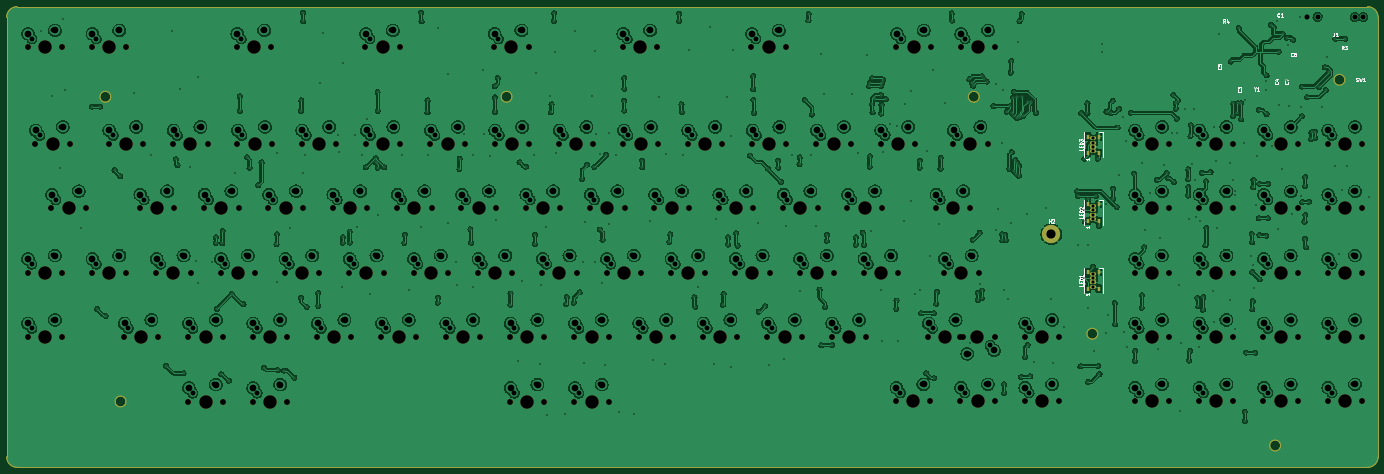
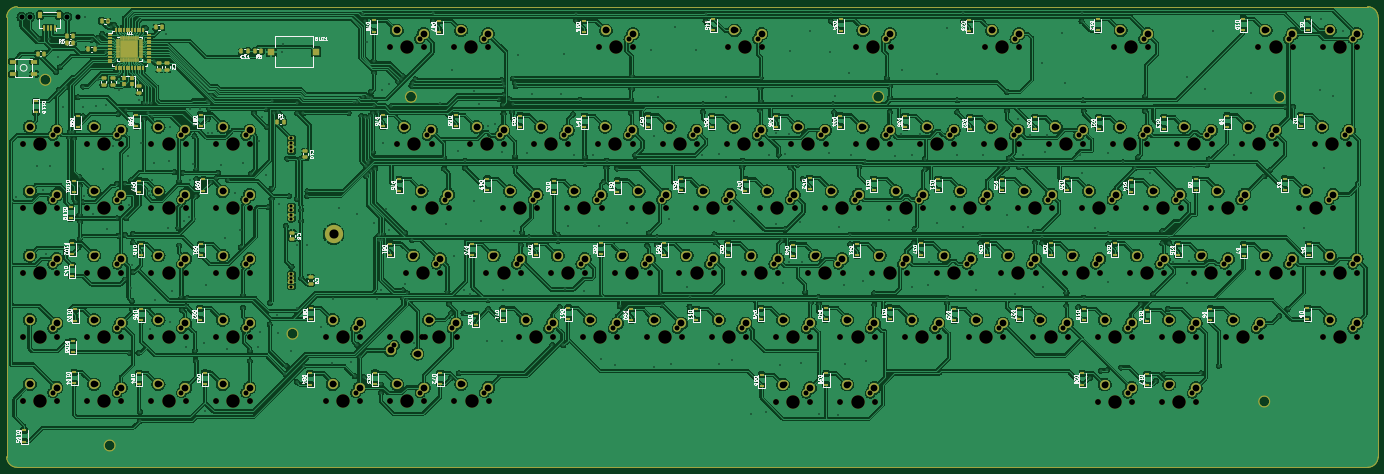
Circuit board: 9 layer files. Board 405.0 x 136.0 mm.
- bottom_copper: necpc8801l-B_Cu.gbr (1924106 bytes)
- bottom_mask: necpc8801l-B_Mask.gbr (36153 bytes)
- bottom_silk: necpc8801l-B_Silkscreen.gbr (254920 bytes)
- outline: necpc8801l-Edge_Cuts.gbr (1652 bytes)
- top_copper: necpc8801l-F_Cu.gbr (1287328 bytes)
- top_mask: necpc8801l-F_Mask.gbr (12932 bytes)
- top_silk: necpc8801l-F_Silkscreen.gbr (30712 bytes)
- drill: necpc8801l-NPTH.drl (4710 bytes)
- drill: necpc8801l-PTH.drl (14862 bytes)

=== bottom_copper: necpc8801l-B_Cu.gbr (1924106 bytes, source omitted) ===
=== bottom_mask: necpc8801l-B_Mask.gbr (36153 bytes, source omitted) ===
=== bottom_silk: necpc8801l-B_Silkscreen.gbr (254920 bytes, source omitted) ===
=== outline: necpc8801l-Edge_Cuts.gbr ===
%TF.GenerationSoftware,KiCad,Pcbnew,(6.99.0-4502-gf1556ed801-dirty)*%
%TF.CreationDate,2022-12-15T20:46:47-05:00*%
%TF.ProjectId,necpc8801l,6e656370-6338-4383-9031-6c2e6b696361,rev?*%
%TF.SameCoordinates,Original*%
%TF.FileFunction,Profile,NP*%
%FSLAX46Y46*%
G04 Gerber Fmt 4.6, Leading zero omitted, Abs format (unit mm)*
G04 Created by KiCad (PCBNEW (6.99.0-4502-gf1556ed801-dirty)) date 2022-12-15 20:46:47*
%MOMM*%
%LPD*%
G01*
G04 APERTURE LIST*
%TA.AperFunction,Profile*%
%ADD10C,0.150000*%
%TD*%
%TA.AperFunction,Profile*%
%ADD11C,0.050000*%
%TD*%
G04 APERTURE END LIST*
D10*
X401934500Y-136030000D02*
G75*
G03*
X404982500Y-132982000I0J3048000D01*
G01*
X3034500Y-32000D02*
G75*
G03*
X-13500Y-3080000I2J-3048002D01*
G01*
X-13500Y-132982000D02*
G75*
G03*
X3034500Y-136030000I3048000J0D01*
G01*
D11*
X3034500Y-136030000D02*
X401934500Y-136030000D01*
X404982500Y-132982000D02*
X404982500Y-3080000D01*
X-13500Y-3080000D02*
X-13500Y-132982000D01*
X255507999Y-31999D02*
X3034500Y-32000D01*
X255507999Y-31999D02*
X401934500Y-32000D01*
X376225192Y-129605000D02*
G75*
G03*
X376225192Y-129605000I-1625192J0D01*
G01*
X395225192Y-21600000D02*
G75*
G03*
X395225192Y-21600000I-1625192J0D01*
G01*
X149225192Y-26605000D02*
G75*
G03*
X149225192Y-26605000I-1625192J0D01*
G01*
X30725192Y-26605000D02*
G75*
G03*
X30725192Y-26605000I-1625192J0D01*
G01*
X322225192Y-96605000D02*
G75*
G03*
X322225192Y-96605000I-1625192J0D01*
G01*
X287225192Y-26605000D02*
G75*
G03*
X287225192Y-26605000I-1625192J0D01*
G01*
D10*
X404982500Y-3080000D02*
G75*
G03*
X401934500Y-32000I-3048000J0D01*
G01*
D11*
X35225192Y-116605000D02*
G75*
G03*
X35225192Y-116605000I-1625192J0D01*
G01*
M02*

=== top_copper: necpc8801l-F_Cu.gbr (1287328 bytes, source omitted) ===
=== top_mask: necpc8801l-F_Mask.gbr (12932 bytes, source omitted) ===
=== top_silk: necpc8801l-F_Silkscreen.gbr (30712 bytes, source omitted) ===
=== drill: necpc8801l-NPTH.drl ===
M48
; DRILL file {KiCad (6.99.0-4502-gf1556ed801-dirty)} date Thu 15 Dec 2022 08:46:35 PM EST
; FORMAT={-:-/ absolute / metric / decimal}
; #@! TF.CreationDate,2022-12-15T20:46:35-05:00
; #@! TF.GenerationSoftware,Kicad,Pcbnew,(6.99.0-4502-gf1556ed801-dirty)
; #@! TF.FileFunction,NonPlated,1,2,NPTH
FMAT,2
METRIC
; #@! TA.AperFunction,NonPlated,NPTH,ComponentDrill
T1C1.750
; #@! TA.AperFunction,NonPlated,NPTH,ComponentDrill
T2C3.988
%
G90
G05
T1
X6.14Y-12.05
X6.14Y-78.55
X6.14Y-97.55
X8.42Y-40.55
X13.165Y-59.525
X16.3Y-12.05
X16.3Y-78.55
X16.3Y-97.55
X18.58Y-40.55
X23.325Y-59.525
X25.14Y-12.05
X25.14Y-78.55
X30.12Y-40.55
X34.64Y-97.55
X35.3Y-12.05
X35.3Y-78.55
X39.29Y-59.525
X40.28Y-40.55
X44.14Y-78.55
X44.8Y-97.55
X49.12Y-40.55
X49.45Y-59.525
X53.64Y-97.55
X53.64Y-116.65
X54.3Y-78.55
X58.29Y-59.525
X59.28Y-40.55
X63.14Y-78.55
X63.8Y-97.55
X63.8Y-116.65
X67.94Y-12.05
X68.12Y-40.55
X68.45Y-59.525
X72.64Y-97.55
X72.64Y-116.65
X73.3Y-78.55
X77.29Y-59.525
X78.1Y-12.05
X78.28Y-40.55
X82.14Y-78.55
X82.8Y-97.55
X82.8Y-116.65
X87.12Y-40.55
X87.45Y-59.525
X91.64Y-97.55
X92.3Y-78.55
X96.29Y-59.525
X97.28Y-40.55
X101.14Y-78.55
X101.8Y-97.55
X105.94Y-12.05
X106.12Y-40.55
X106.45Y-59.525
X110.64Y-97.55
X111.3Y-78.55
X115.29Y-59.525
X116.1Y-12.05
X116.28Y-40.55
X120.14Y-78.55
X120.8Y-97.55
X125.12Y-40.55
X125.45Y-59.525
X129.64Y-97.55
X130.3Y-78.55
X134.29Y-59.525
X135.28Y-40.55
X139.14Y-78.55
X139.8Y-97.55
X143.94Y-12.05
X144.12Y-40.55
X144.45Y-59.525
X148.64Y-97.55
X148.64Y-116.65
X149.3Y-78.55
X153.29Y-59.525
X154.1Y-12.05
X154.28Y-40.55
X158.14Y-78.55
X158.8Y-97.55
X158.8Y-116.65
X163.12Y-40.55
X163.45Y-59.525
X167.64Y-97.55
X167.64Y-116.65
X168.3Y-78.55
X172.29Y-59.525
X173.28Y-40.55
X177.14Y-78.55
X177.8Y-97.55
X177.8Y-116.65
X181.94Y-12.05
X182.12Y-40.55
X182.45Y-59.525
X186.64Y-97.55
X187.3Y-78.55
X191.29Y-59.525
X192.1Y-12.05
X192.28Y-40.55
X196.14Y-78.55
X196.8Y-97.55
X201.12Y-40.55
X201.45Y-59.525
X205.64Y-97.55
X206.3Y-78.55
X210.29Y-59.525
X211.28Y-40.55
X215.14Y-78.55
X215.8Y-97.55
X219.94Y-12.05
X220.12Y-40.55
X220.45Y-59.525
X224.64Y-97.55
X225.3Y-78.55
X229.29Y-59.525
X230.1Y-12.05
X230.28Y-40.55
X234.14Y-78.55
X234.8Y-97.55
X239.12Y-40.55
X239.45Y-59.525
X243.64Y-97.55
X244.3Y-78.55
X248.29Y-59.525
X249.28Y-40.55
X253.14Y-78.55
X253.8Y-97.55
X258.12Y-40.55
X258.45Y-59.525
X262.64Y-116.55
X262.74Y-12.05
X263.3Y-78.55
X268.28Y-40.55
X272.14Y-97.55
X272.8Y-116.55
X272.9Y-12.05
X274.415Y-59.525
X276.89Y-78.55
X279.495Y-40.55
X281.6Y-97.475
X281.64Y-116.55
X281.74Y-12.05
X282.3Y-97.55
X284.575Y-59.525
X287.05Y-78.55
X289.655Y-40.55
X291.76Y-97.475
X291.8Y-116.55
X291.9Y-12.05
X300.64Y-97.55
X300.64Y-116.55
X310.8Y-97.55
X310.8Y-116.55
X333.12Y-40.55
X333.12Y-59.55
X333.12Y-78.55
X333.12Y-97.55
X333.12Y-116.55
X343.28Y-40.55
X343.28Y-59.55
X343.28Y-78.55
X343.28Y-97.55
X343.28Y-116.55
X352.12Y-40.55
X352.12Y-59.55
X352.12Y-78.55
X352.12Y-97.55
X352.12Y-116.55
X362.28Y-40.55
X362.28Y-59.55
X362.28Y-78.55
X362.28Y-97.55
X362.28Y-116.55
X371.12Y-40.55
X371.12Y-59.55
X371.12Y-78.55
X371.12Y-97.55
X371.12Y-116.55
X381.28Y-40.55
X381.28Y-59.55
X381.28Y-78.55
X381.28Y-97.55
X381.28Y-116.55
X390.12Y-40.55
X390.12Y-59.55
X390.12Y-78.55
X390.12Y-97.55
X390.12Y-116.55
X400.28Y-40.55
X400.28Y-59.55
X400.28Y-78.55
X400.28Y-97.55
X400.28Y-116.55
T2
X11.22Y-12.05
X11.22Y-78.55
X11.22Y-97.55
X13.5Y-40.55
X18.245Y-59.525
X30.22Y-12.05
X30.22Y-78.55
X35.2Y-40.55
X39.72Y-97.55
X44.37Y-59.525
X49.22Y-78.55
X54.2Y-40.55
X58.72Y-97.55
X58.72Y-116.65
X63.37Y-59.525
X68.22Y-78.55
X73.02Y-12.05
X73.2Y-40.55
X77.72Y-97.55
X77.72Y-116.65
X82.37Y-59.525
X87.22Y-78.55
X92.2Y-40.55
X96.72Y-97.55
X101.37Y-59.525
X106.22Y-78.55
X111.02Y-12.05
X111.2Y-40.55
X115.72Y-97.55
X120.37Y-59.525
X125.22Y-78.55
X130.2Y-40.55
X134.72Y-97.55
X139.37Y-59.525
X144.22Y-78.55
X149.02Y-12.05
X149.2Y-40.55
X153.72Y-97.55
X153.72Y-116.65
X158.37Y-59.525
X163.22Y-78.55
X168.2Y-40.55
X172.72Y-97.55
X172.72Y-116.65
X177.37Y-59.525
X182.22Y-78.55
X187.02Y-12.05
X187.2Y-40.55
X191.72Y-97.55
X196.37Y-59.525
X201.22Y-78.55
X206.2Y-40.55
X210.72Y-97.55
X215.37Y-59.525
X220.22Y-78.55
X225.02Y-12.05
X225.2Y-40.55
X229.72Y-97.55
X234.37Y-59.525
X239.22Y-78.55
X244.2Y-40.55
X248.72Y-97.55
X253.37Y-59.525
X258.22Y-78.55
X263.2Y-40.55
X267.72Y-116.55
X267.82Y-12.05
X277.22Y-97.55
X279.495Y-59.525
X281.97Y-78.55
X284.575Y-40.55
X286.68Y-97.475
X286.72Y-116.55
X286.82Y-12.05
X305.72Y-97.55
X305.72Y-116.55
X338.2Y-40.55
X338.2Y-59.55
X338.2Y-78.55
X338.2Y-97.55
X338.2Y-116.55
X357.2Y-40.55
X357.2Y-59.55
X357.2Y-78.55
X357.2Y-97.55
X357.2Y-116.55
X376.2Y-40.55
X376.2Y-59.55
X376.2Y-78.55
X376.2Y-97.55
X376.2Y-116.55
X395.2Y-40.55
X395.2Y-59.55
X395.2Y-78.55
X395.2Y-97.55
X395.2Y-116.55
T0
M30

=== drill: necpc8801l-PTH.drl (14862 bytes, source omitted) ===
